Dataset: stage2_dataset (GitHub, shuru921/PlaTiF-Tibial-Plateau-Fracture-Dataset-main). Classes: fracture, normal.

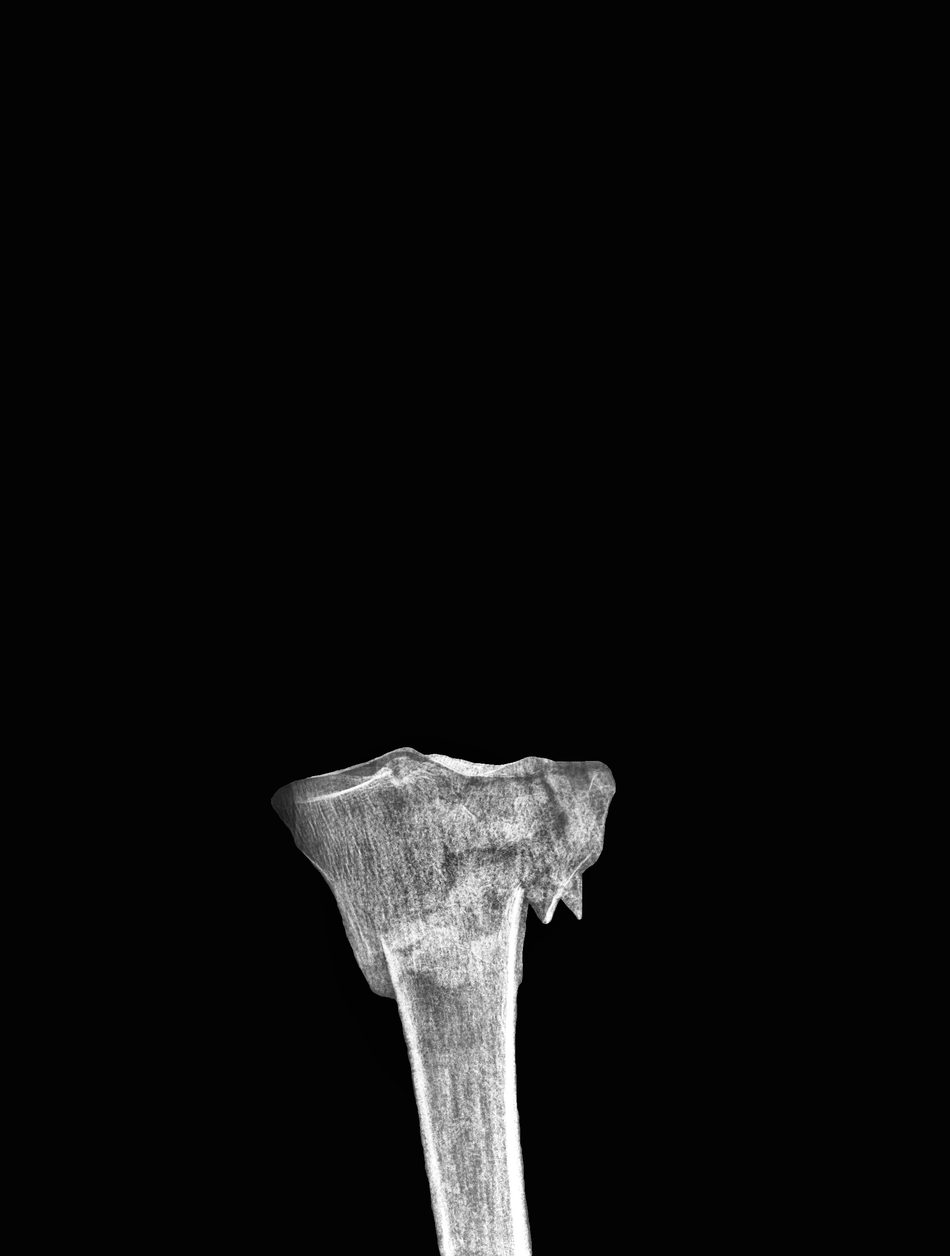
Label: fracture

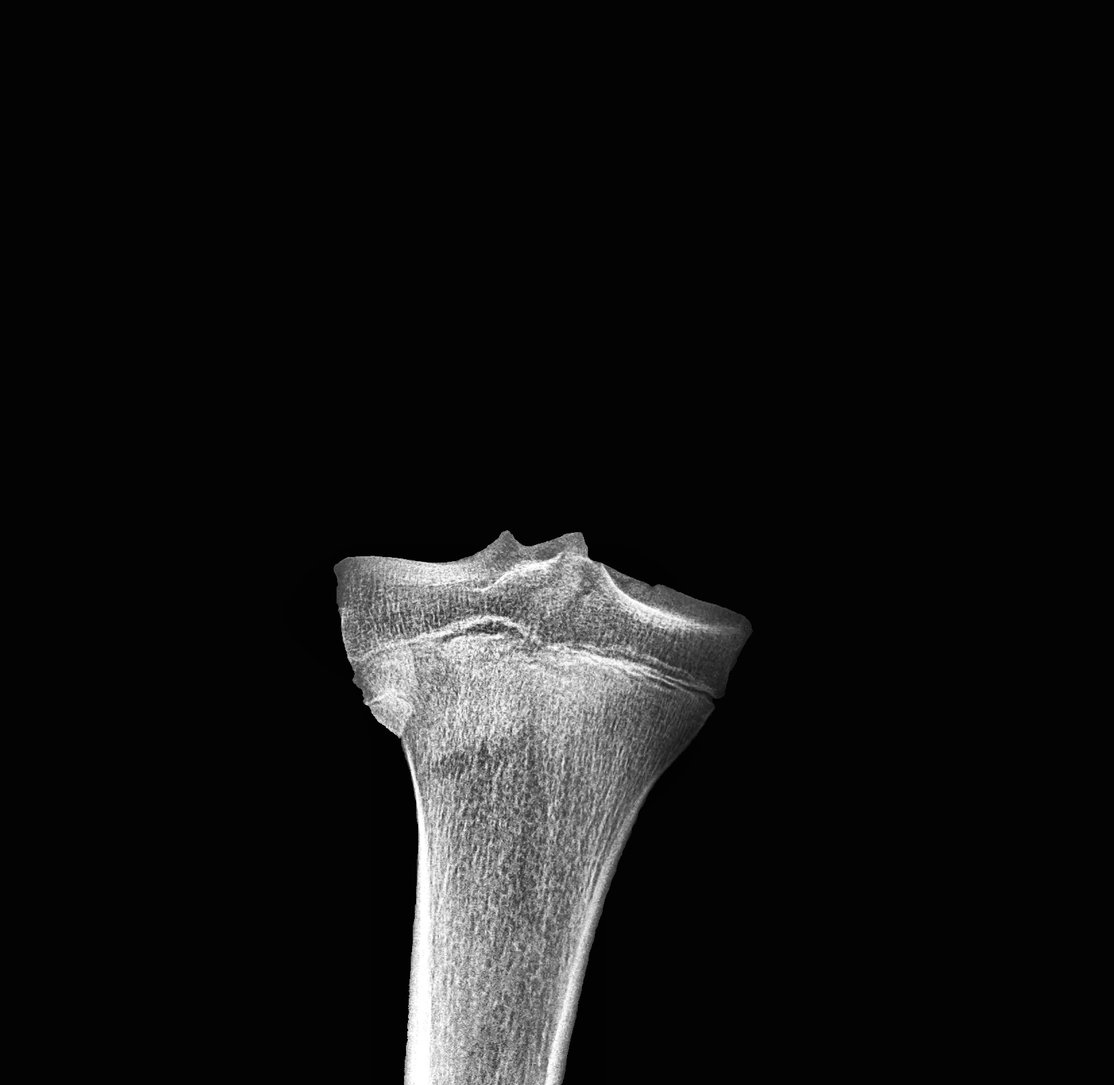
Label: fracture

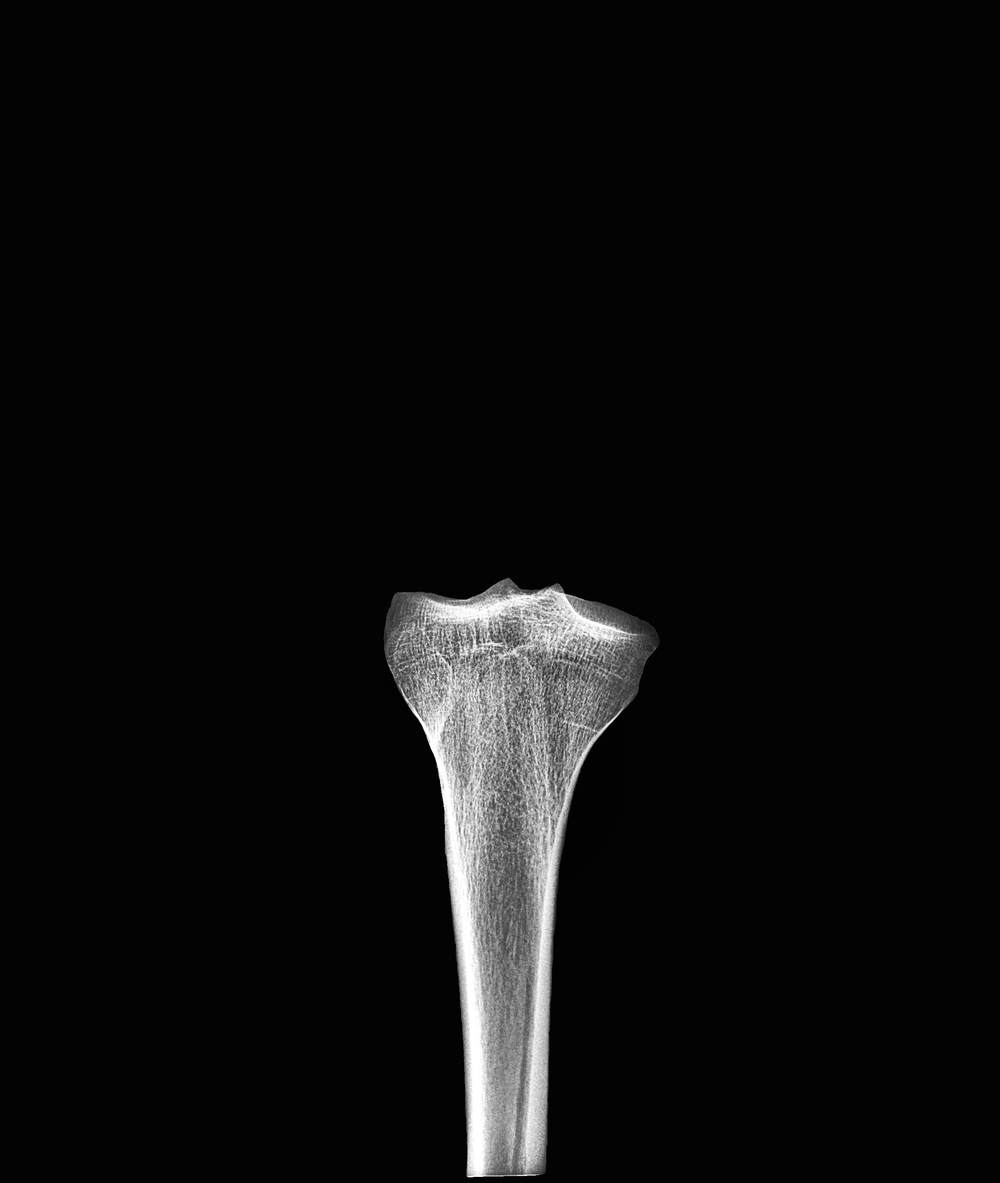
Label: normal

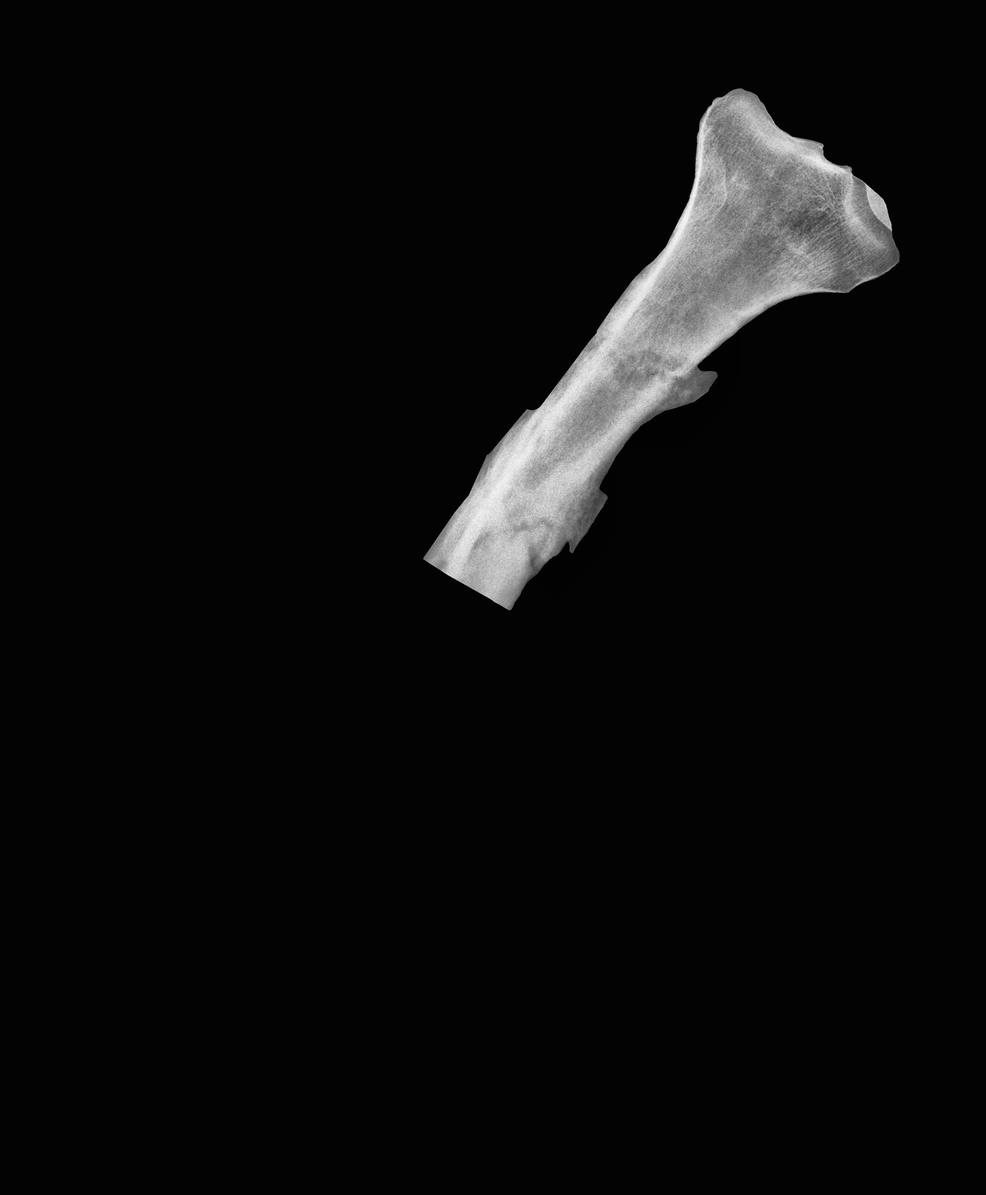
Label: normal

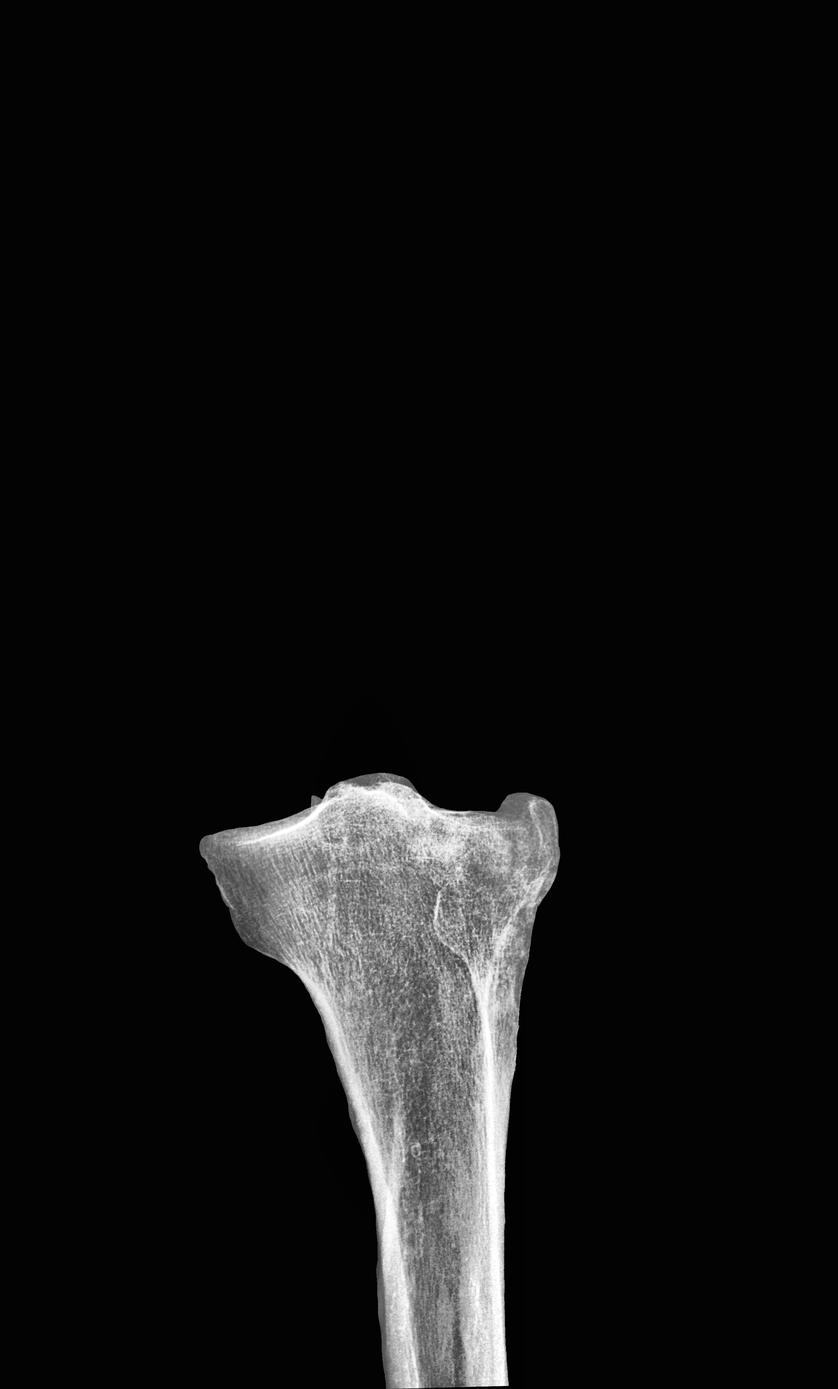
Label: fracture

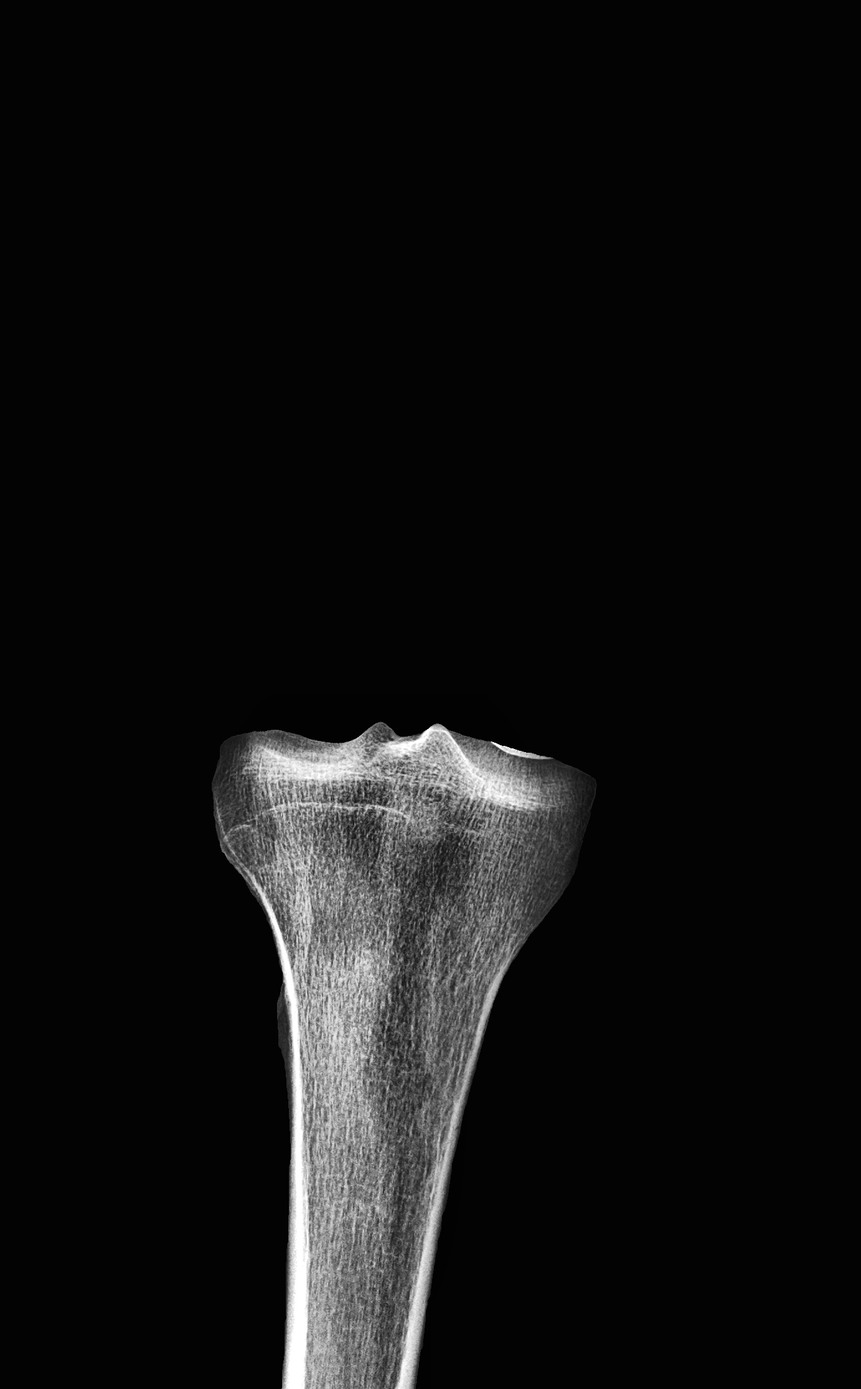
Label: fracture
